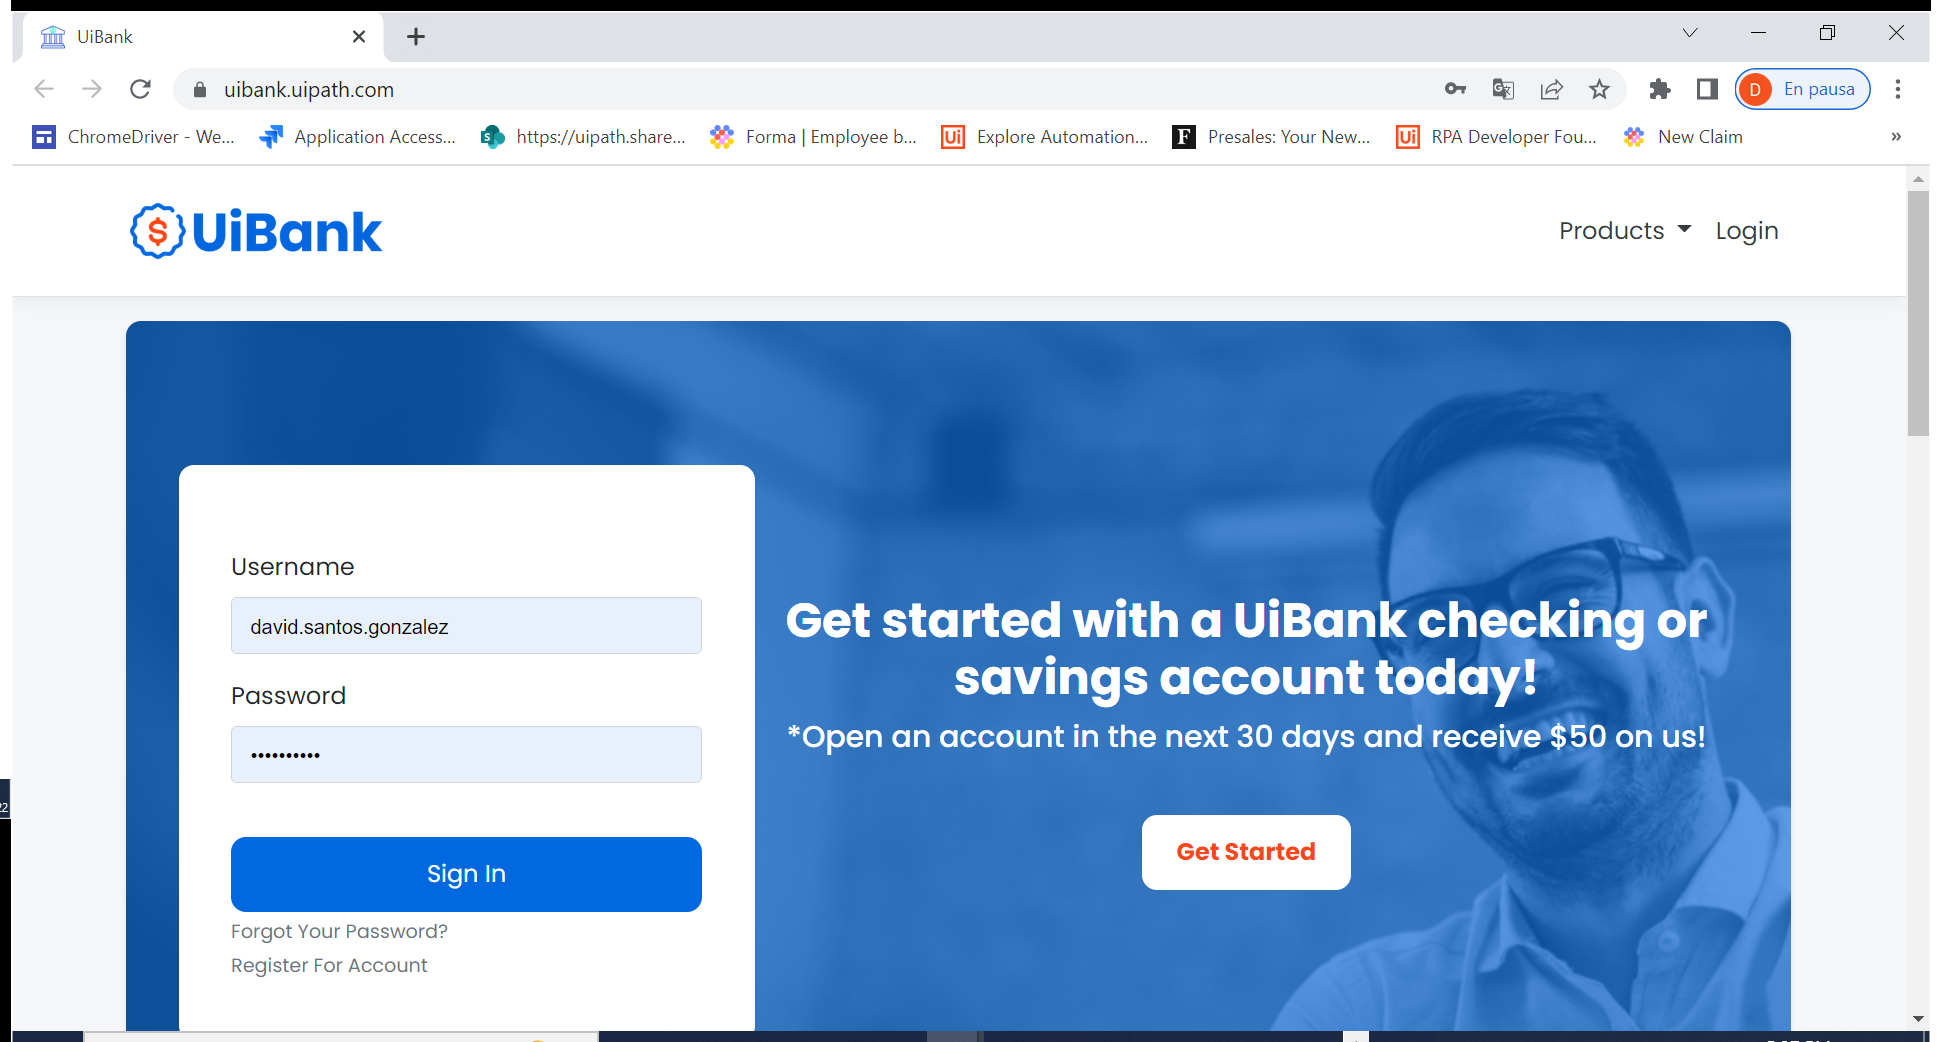
Task: Demo process that can be run attended to generate test data for UiBank Login Account Test Cases
Workflow: ~TC_Login_UnverifiedUser_DSG

Step 1: Use Browser Chrome: UiBank in window 'UiBank' (chrome.exe)

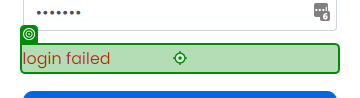
Step 2: get-text from 'LoginFailure Message'

Step 3: UiBank (Main Page) in window 'UiBank' (chrome.exe) (no picture)

Step 4: get-text from 'LoginFailure Message' (same screen as step 2)